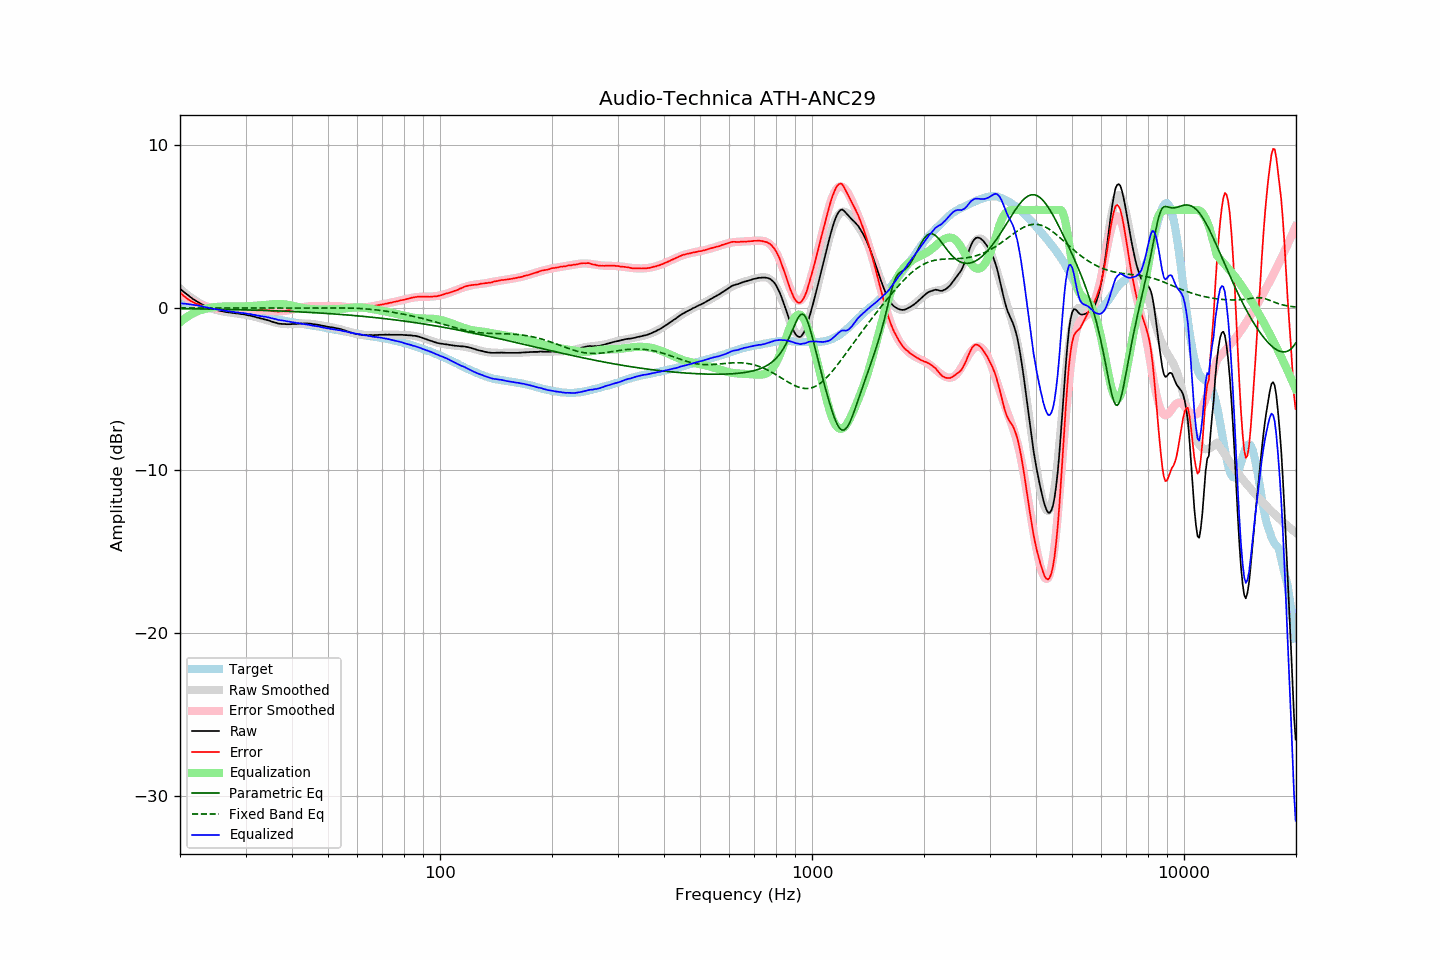

Source data for this figure (header and first rows):
frequency, raw, error, smoothed, error_smoothed, equalization, parametric_eq, fixed_band_eq, equalized_raw, equalized_smoothed, target
20.00, 1.17, 0.93, 1.17, 0.90, -0.90, -0.06, -0.02, 0.27, 0.27, 0.24
20.20, 1.08, 0.84, 1.08, 0.82, -0.82, -0.06, -0.02, 0.26, 0.26, 0.24
20.40, 0.99, 0.75, 1.00, 0.74, -0.74, -0.06, -0.02, 0.25, 0.25, 0.24
20.61, 0.91, 0.67, 0.91, 0.67, -0.67, -0.07, -0.02, 0.24, 0.24, 0.24
20.81, 0.83, 0.59, 0.83, 0.60, -0.60, -0.07, -0.02, 0.23, 0.23, 0.24
21.02, 0.75, 0.51, 0.75, 0.53, -0.53, -0.07, -0.02, 0.22, 0.22, 0.24
21.23, 0.68, 0.46, 0.68, 0.47, -0.47, -0.07, -0.02, 0.21, 0.21, 0.22
21.44, 0.60, 0.39, 0.61, 0.41, -0.41, -0.07, -0.02, 0.19, 0.19, 0.21
21.66, 0.53, 0.34, 0.54, 0.36, -0.36, -0.07, -0.02, 0.18, 0.18, 0.19
21.87, 0.47, 0.30, 0.47, 0.31, -0.31, -0.07, -0.02, 0.16, 0.17, 0.17
22.09, 0.41, 0.25, 0.41, 0.26, -0.26, -0.08, -0.02, 0.15, 0.15, 0.16
22.31, 0.35, 0.22, 0.35, 0.22, -0.22, -0.08, -0.02, 0.14, 0.13, 0.13
22.54, 0.29, 0.18, 0.29, 0.18, -0.18, -0.08, -0.02, 0.11, 0.11, 0.11
22.76, 0.24, 0.15, 0.24, 0.15, -0.15, -0.08, -0.02, 0.09, 0.09, 0.09
22.99, 0.18, 0.12, 0.18, 0.12, -0.12, -0.08, -0.02, 0.06, 0.07, 0.06
23.22, 0.13, 0.10, 0.14, 0.09, -0.09, -0.08, -0.02, 0.04, 0.05, 0.03
23.45, 0.09, 0.08, 0.09, 0.07, -0.07, -0.09, -0.02, 0.03, 0.02, 0.01
23.69, 0.04, 0.04, 0.05, 0.05, -0.05, -0.09, -0.02, -0.00, 0.00, -0.00
23.92, 0.00, 0.02, 0.01, 0.03, -0.03, -0.09, -0.02, -0.02, -0.02, -0.02
24.16, -0.03, 0.00, -0.03, 0.01, -0.01, -0.09, -0.02, -0.04, -0.04, -0.03
24.40, -0.07, -0.02, -0.06, -0.01, 0.01, -0.09, -0.02, -0.06, -0.06, -0.05
24.65, -0.10, -0.03, -0.10, -0.02, 0.02, -0.09, -0.02, -0.08, -0.07, -0.07
24.89, -0.13, -0.03, -0.13, -0.03, 0.03, -0.10, -0.02, -0.09, -0.09, -0.09
25.14, -0.15, -0.04, -0.15, -0.04, 0.04, -0.10, -0.02, -0.10, -0.11, -0.10
25.39, -0.18, -0.05, -0.18, -0.05, 0.05, -0.10, -0.02, -0.13, -0.12, -0.12
25.65, -0.20, -0.06, -0.20, -0.06, 0.06, -0.10, -0.02, -0.14, -0.14, -0.13
25.91, -0.22, -0.05, -0.22, -0.06, 0.06, -0.10, -0.02, -0.15, -0.15, -0.16
26.16, -0.24, -0.06, -0.24, -0.07, 0.07, -0.11, -0.02, -0.17, -0.17, -0.18
26.43, -0.26, -0.07, -0.26, -0.07, 0.07, -0.11, -0.03, -0.19, -0.19, -0.19
26.69, -0.28, -0.07, -0.27, -0.07, 0.07, -0.11, -0.03, -0.21, -0.20, -0.21
26.96, -0.29, -0.07, -0.29, -0.07, 0.07, -0.11, -0.03, -0.22, -0.22, -0.22
27.23, -0.30, -0.07, -0.30, -0.07, 0.07, -0.11, -0.03, -0.23, -0.23, -0.23
27.50, -0.32, -0.08, -0.31, -0.07, 0.07, -0.12, -0.03, -0.25, -0.25, -0.24
27.77, -0.33, -0.07, -0.33, -0.07, 0.07, -0.12, -0.03, -0.26, -0.26, -0.26
28.05, -0.34, -0.07, -0.34, -0.07, 0.07, -0.12, -0.03, -0.27, -0.27, -0.27
28.33, -0.36, -0.07, -0.35, -0.07, 0.07, -0.12, -0.03, -0.29, -0.29, -0.29
28.62, -0.36, -0.06, -0.36, -0.07, 0.07, -0.13, -0.03, -0.29, -0.30, -0.30
28.90, -0.38, -0.06, -0.38, -0.07, 0.07, -0.13, -0.03, -0.31, -0.31, -0.31
29.19, -0.40, -0.06, -0.39, -0.07, 0.07, -0.13, -0.03, -0.33, -0.32, -0.33
29.48, -0.40, -0.06, -0.41, -0.07, 0.07, -0.13, -0.03, -0.33, -0.34, -0.33
29.78, -0.42, -0.07, -0.42, -0.07, 0.07, -0.14, -0.03, -0.34, -0.35, -0.35
30.08, -0.44, -0.08, -0.44, -0.08, 0.08, -0.14, -0.03, -0.36, -0.36, -0.36
30.38, -0.47, -0.09, -0.46, -0.08, 0.08, -0.14, -0.03, -0.38, -0.38, -0.38
30.68, -0.48, -0.09, -0.48, -0.09, 0.09, -0.14, -0.03, -0.39, -0.39, -0.39
30.99, -0.50, -0.09, -0.50, -0.10, 0.10, -0.15, -0.03, -0.40, -0.41, -0.41
31.30, -0.53, -0.11, -0.53, -0.10, 0.10, -0.15, -0.03, -0.42, -0.42, -0.42
31.61, -0.55, -0.12, -0.55, -0.11, 0.11, -0.15, -0.03, -0.44, -0.44, -0.43
31.93, -0.58, -0.12, -0.57, -0.12, 0.12, -0.16, -0.03, -0.46, -0.46, -0.45
32.24, -0.61, -0.12, -0.60, -0.12, 0.12, -0.16, -0.03, -0.48, -0.48, -0.48
32.57, -0.63, -0.13, -0.62, -0.13, 0.13, -0.16, -0.03, -0.50, -0.49, -0.50
32.89, -0.66, -0.15, -0.65, -0.14, 0.14, -0.16, -0.03, -0.52, -0.51, -0.51
33.22, -0.68, -0.14, -0.68, -0.15, 0.15, -0.17, -0.03, -0.53, -0.53, -0.54
33.55, -0.71, -0.16, -0.71, -0.16, 0.16, -0.17, -0.03, -0.55, -0.55, -0.55
33.89, -0.73, -0.15, -0.74, -0.17, 0.17, -0.17, -0.03, -0.56, -0.57, -0.57
34.23, -0.76, -0.16, -0.77, -0.18, 0.18, -0.18, -0.03, -0.58, -0.59, -0.59
34.57, -0.79, -0.17, -0.80, -0.19, 0.19, -0.18, -0.03, -0.60, -0.61, -0.62
34.92, -0.82, -0.18, -0.83, -0.20, 0.20, -0.18, -0.03, -0.62, -0.63, -0.64
35.27, -0.86, -0.21, -0.86, -0.21, 0.21, -0.19, -0.03, -0.65, -0.65, -0.65
35.62, -0.89, -0.22, -0.88, -0.21, 0.21, -0.19, -0.03, -0.67, -0.67, -0.67
35.97, -0.92, -0.22, -0.91, -0.22, 0.22, -0.20, -0.03, -0.70, -0.69, -0.69
... 635 more rows
